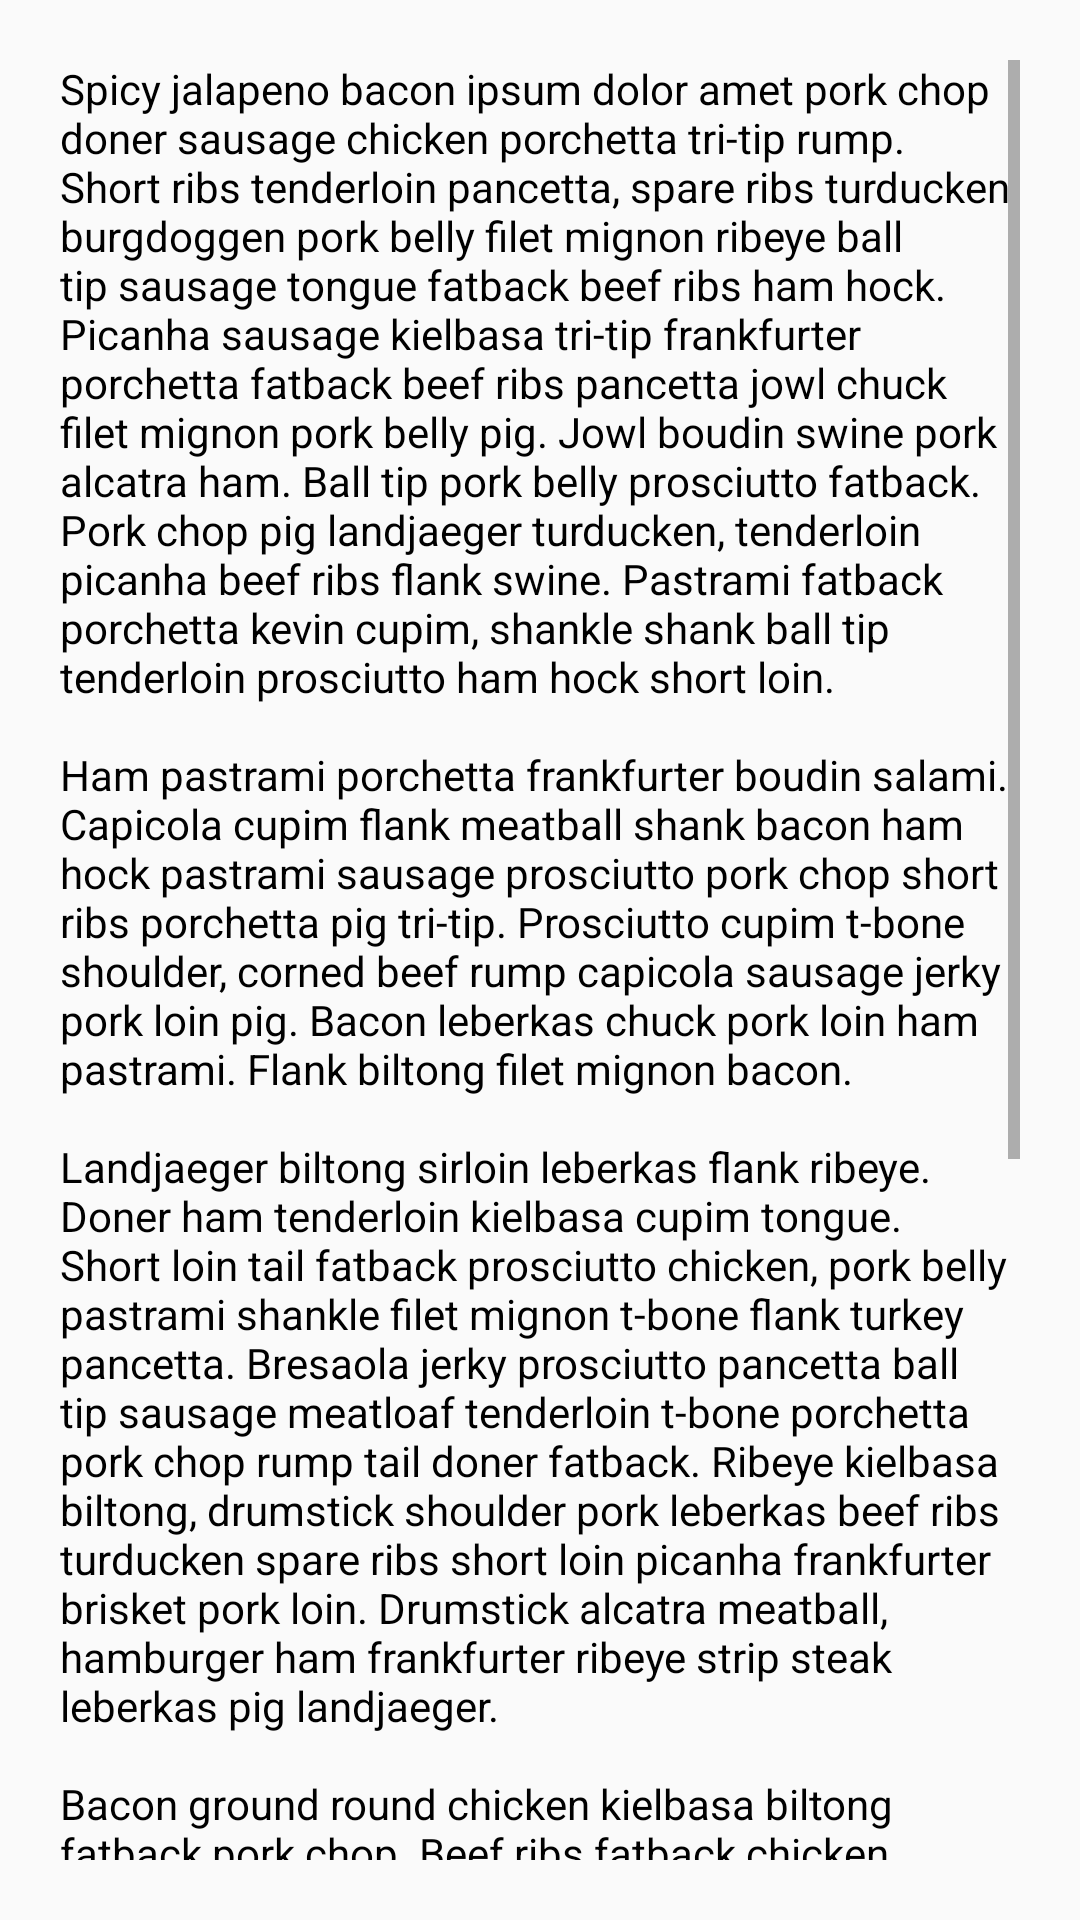

Write the Android layout XML for this screen, with the resource values it uses.
<!-- AndroidManifest.xml: application theme AppTheme -->
<!-- res/layout/fragment_about.xml -->
<?xml version="1.0" encoding="utf-8"?>
<FrameLayout xmlns:android="http://schemas.android.com/apk/res/android"
    xmlns:tools="http://schemas.android.com/tools"
    android:layout_width="match_parent"
    android:layout_height="match_parent"
    android:padding="20dp"
    tools:context=".AboutFragment">

    <ScrollView
        android:id="@+id/scrollView1"
        android:layout_width="match_parent"
        android:layout_height="match_parent"
        tools:ignore="UselessParent">

        <LinearLayout
            android:layout_width="match_parent"
            android:layout_height="wrap_content" >

            <TextView
                android:textColor="@color/colorPrimaryBlack"
                android:layout_width="match_parent"
                android:layout_height="match_parent"
                android:scrollbars="vertical"
                android:text="@string/about_text" />

        </LinearLayout>
    </ScrollView>

</FrameLayout>
<!-- resources referenced by this layout -->
<resources>
  <color name="colorPrimaryBlack">#FF000000</color>
  <string name="about_text">"Spicy jalapeno bacon ipsum dolor amet pork chop doner sausage chicken porchetta tri-tip rump. Short ribs tenderloin pancetta, spare ribs turducken burgdoggen pork belly filet mignon ribeye ball tip sausage tongue fatback beef ribs ham hock. Picanha sausage kielbasa tri-tip frankfurter porchetta fatback beef ribs pancetta jowl chuck filet mignon pork belly pig. Jowl boudin swine pork alcatra ham. Ball tip pork belly prosciutto fatback. Pork chop pig landjaeger turducken, tenderloin picanha beef ribs flank swine. Pastrami fatback porchetta kevin cupim, shankle shank ball tip tenderloin prosciutto ham hock short loin.
  
  Ham pastrami porchetta frankfurter boudin salami. Capicola cupim flank meatball shank bacon ham hock pastrami sausage prosciutto pork chop short ribs porchetta pig tri-tip. Prosciutto cupim t-bone shoulder, corned beef rump capicola sausage jerky pork loin pig. Bacon leberkas chuck pork loin ham pastrami. Flank biltong filet mignon bacon.
  
  Landjaeger biltong sirloin leberkas flank ribeye. Doner ham tenderloin kielbasa cupim tongue. Short loin tail fatback prosciutto chicken, pork belly pastrami shankle filet mignon t-bone flank turkey pancetta. Bresaola jerky prosciutto pancetta ball tip sausage meatloaf tenderloin t-bone porchetta pork chop rump tail doner fatback. Ribeye kielbasa biltong, drumstick shoulder pork leberkas beef ribs turducken spare ribs short loin picanha frankfurter brisket pork loin. Drumstick alcatra meatball, hamburger ham frankfurter ribeye strip steak leberkas pig landjaeger.
  
  Bacon ground round chicken kielbasa biltong fatback pork chop. Beef ribs fatback chicken chuck. Cow meatloaf short loin landjaeger prosciutto frankfurter ball tip. Cupim tenderloin pig ribeye shank. Pig ball tip cow kevin beef bacon. Pig leberkas strip steak, shank pork pastrami chicken jerky tenderloin meatloaf. Pancetta pork loin salami biltong beef fatback capicola sausage kevin drumstick picanha shank beef ribs brisket doner.
  
  Landjaeger alcatra andouille burgdoggen kevin, pig kielbasa ground round tri-tip doner beef ribs capicola. Brisket ball tip spare ribs, landjaeger pork boudin filet mignon sirloin sausage frankfurter tri-tip picanha cow venison. Ground round corned beef sausage t-bone biltong beef ribs landjaeger drumstick. Brisket chuck t-bone jerky turducken chicken. Jerky alcatra beef ribs turducken frankfurter swine landjaeger picanha pork chop pork loin. Jerky capicola ball tip sausage porchetta. Frankfurter pancetta beef ribs prosciutto tenderloin burgdoggen alcatra cow bresaola kevin.
  
  Long enough eh!
  THE END 5x!"
      </string>
  <style name="AppTheme" parent="Theme.AppCompat.Light.DarkActionBar">
          
          <item name="colorPrimary">@color/colorPrimary</item>
          <item name="colorPrimaryDark">@color/colorPrimaryDark</item>
          <item name="colorAccent">@color/colorPrimaryYellow</item>
      </style>
  <color name="colorPrimary">#008577</color>
  <color name="colorPrimaryDark">#00574B</color>
  <color name="colorPrimaryYellow">#F1B920</color>
</resources>
